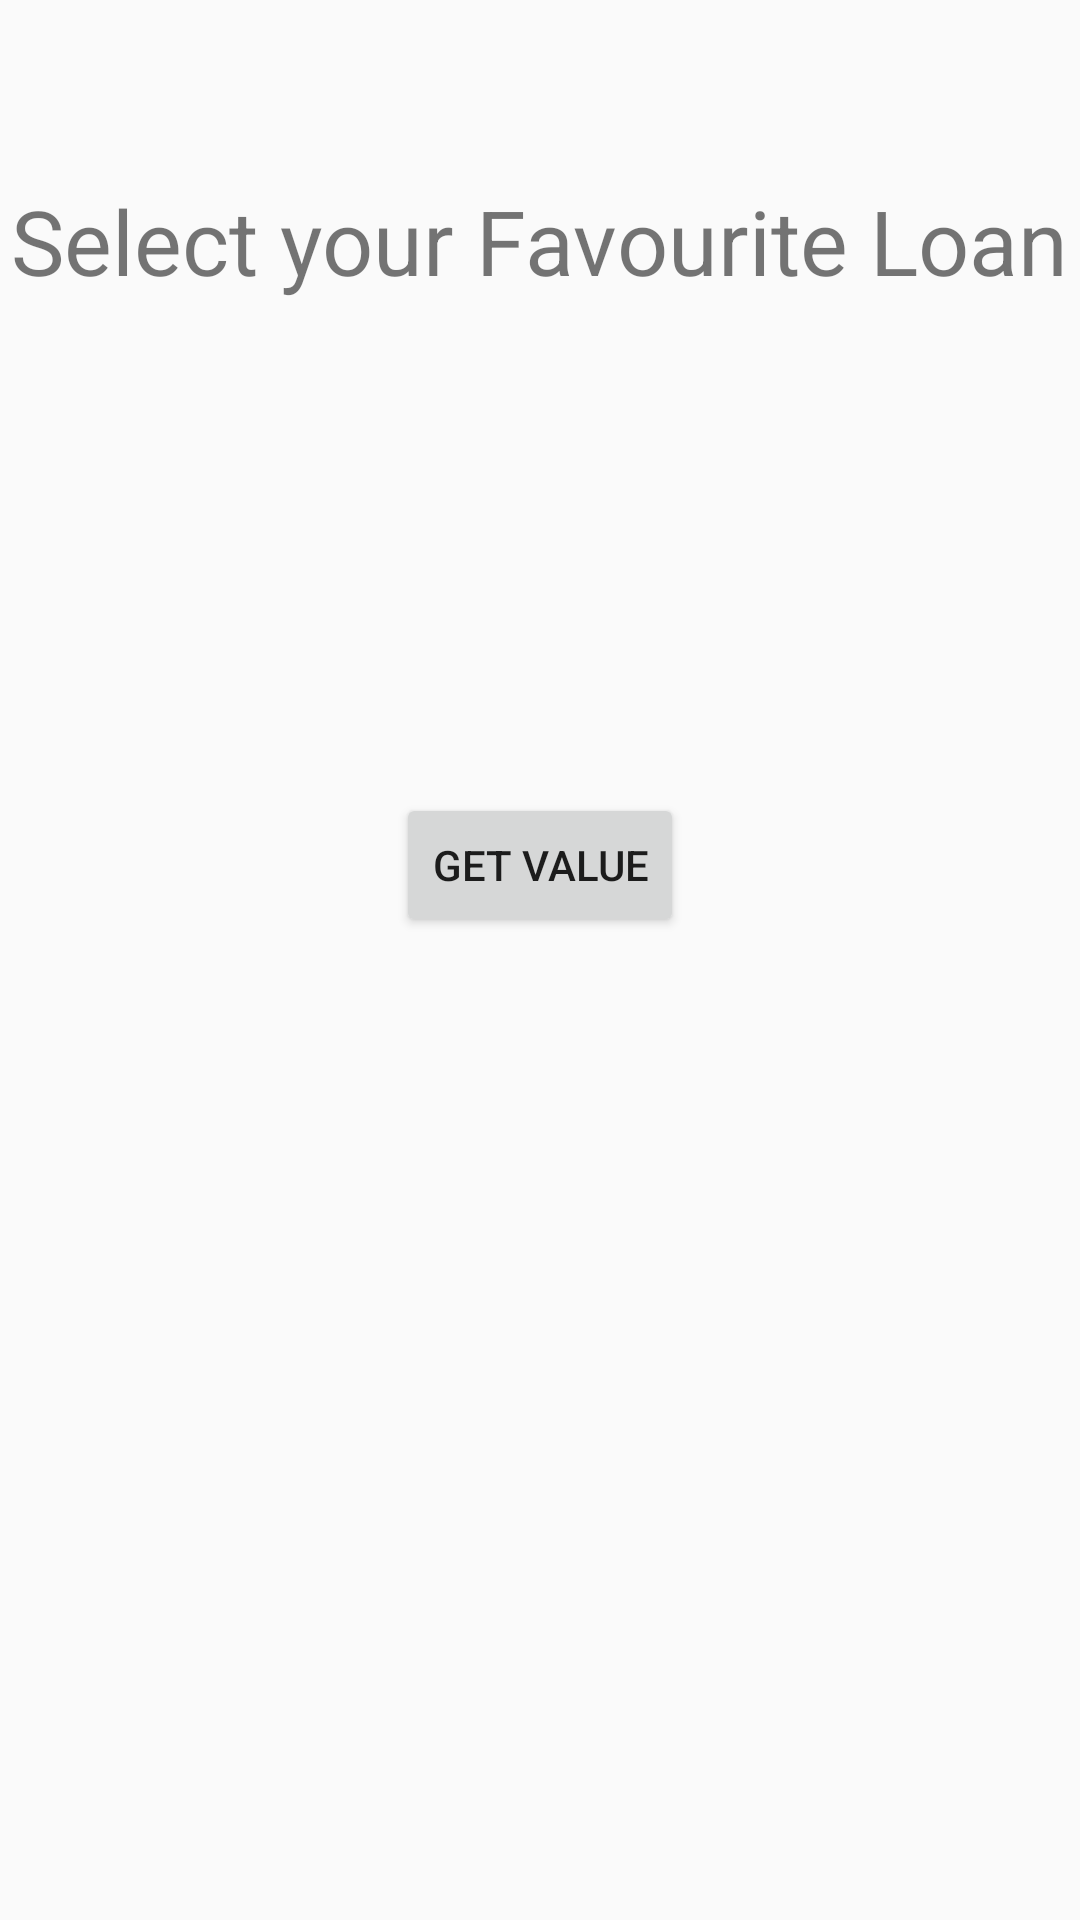

This screen was rendered from an Android layout file. Write that file and the resources it references.
<!-- AndroidManifest.xml: application theme AppTheme -->
<!-- res/layout/activity_loan.xml -->
<?xml version="1.0" encoding="utf-8"?>
<androidx.constraintlayout.widget.ConstraintLayout xmlns:android="http://schemas.android.com/apk/res/android"
    xmlns:app="http://schemas.android.com/apk/res-auto"
    xmlns:tools="http://schemas.android.com/tools"
    android:id="@+id/maincontainer"
    android:layout_width="match_parent"
    android:layout_height="match_parent"
    android:gravity="center"
    android:orientation="vertical"
    tools:context=".Login">


    <TextView
        android:id="@+id/textView"
        android:layout_width="wrap_content"
        android:layout_height="wrap_content"
        android:layout_marginTop="60dp"
        android:text="Select your Favourite Loan"
        android:textSize="30dp"
        app:layout_constraintEnd_toEndOf="parent"
        app:layout_constraintHorizontal_bias="0.491"
        app:layout_constraintStart_toStartOf="parent"
        app:layout_constraintTop_toTopOf="parent" />

    <Spinner
        android:id="@+id/spinner"
        android:layout_width="400dp"
        android:layout_height="wrap_content"
        android:layout_marginTop="56dp"
        app:layout_constraintTop_toBottomOf="@+id/textView"
        tools:layout_editor_absoluteX="16dp" />

    <Button
        android:id="@+id/getvalue"
        android:layout_width="wrap_content"
        android:layout_height="wrap_content"
        android:layout_marginTop="164dp"
        android:text="Get Value"
        app:layout_constraintEnd_toEndOf="parent"
        app:layout_constraintStart_toStartOf="parent"
        app:layout_constraintTop_toBottomOf="@+id/textView" />
</androidx.constraintlayout.widget.ConstraintLayout>
<!-- resources referenced by this layout -->
<resources>
  <style name="AppTheme" parent="Theme.AppCompat.Light.NoActionBar">
          
          <item name="colorPrimary">@color/colorPrimary</item>
          <item name="colorPrimaryDark">@color/colorPrimaryDark</item>
          <item name="colorAccent">@color/colorAccent</item>
          <item name="android:windowAnimationStyle">@style/animation</item>
      </style>
  <color name="colorPrimary">#6200EE</color>
  <color name="colorPrimaryDark">#3700B3</color>
  <color name="colorAccent">#12DAF3</color>
  <style name="animation">
          <item name="android:windowEnterAnimation">@android:anim/fade_in</item>
          <item name="android:windowExitAnimation">@android:anim/fade_out</item>
      </style>
</resources>
